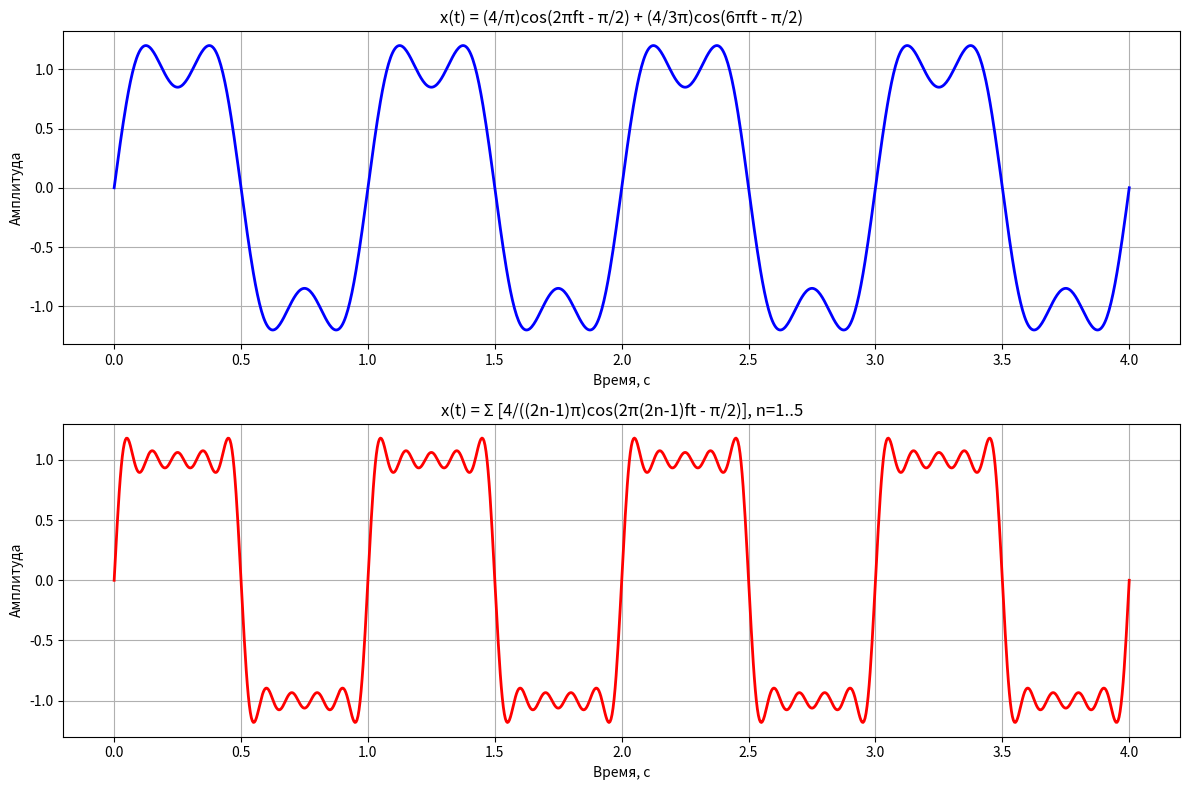

The script that saved this image:
import numpy as np
import matplotlib.pyplot as plt

# Параметры
f = 1
T = 1/f  
t = np.linspace(0, 4*T, 1000) 

x1 = (4/np.pi) * np.cos(2*np.pi*f*t - np.pi/2)
x2 = (4/(3*np.pi)) * np.cos(2*np.pi*3*f*t - np.pi/2)
x_sum1 = x1 + x2

x_sum2 = np.zeros_like(t)
for n in range(1, 6):  # n от 1 до 5
    A_n = 4 / ((2*n - 1) * np.pi)
    freq_n = (2*n - 1) * f
    x_sum2 += A_n * np.cos(2*np.pi*freq_n*t - np.pi/2)

# Построение графиков
plt.figure(figsize=(12, 8))

# Первое 
plt.subplot(2, 1, 1)
plt.plot(t, x_sum1, 'b-', linewidth=2)
plt.title('x(t) = (4/π)cos(2πft - π/2) + (4/3π)cos(6πft - π/2)')
plt.xlabel('Время, с')
plt.ylabel('Амплитуда')
plt.grid(True)

# Второе 
plt.subplot(2, 1, 2)
plt.plot(t, x_sum2, 'r-', linewidth=2)
plt.title('x(t) = Σ [4/((2n-1)π)cos(2π(2n-1)ft - π/2)], n=1..5')
plt.xlabel('Время, с')
plt.ylabel('Амплитуда')
plt.grid(True)

plt.tight_layout()
plt.show()
